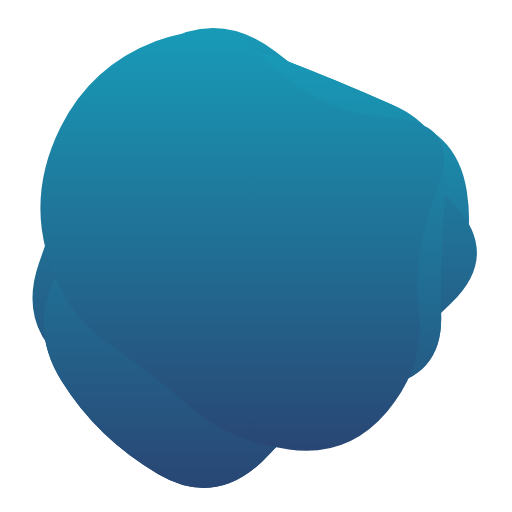
t = 0.00 s
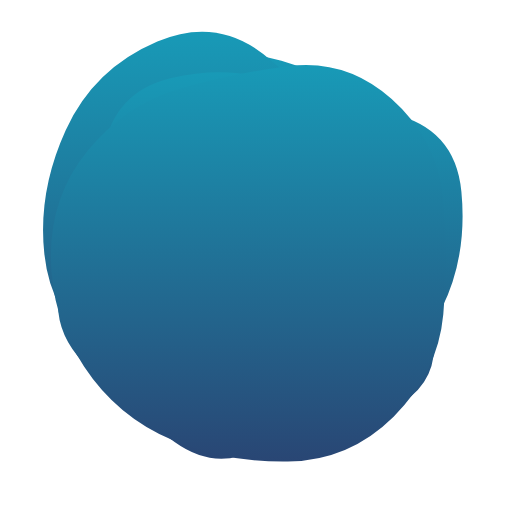
t = 1.50 s
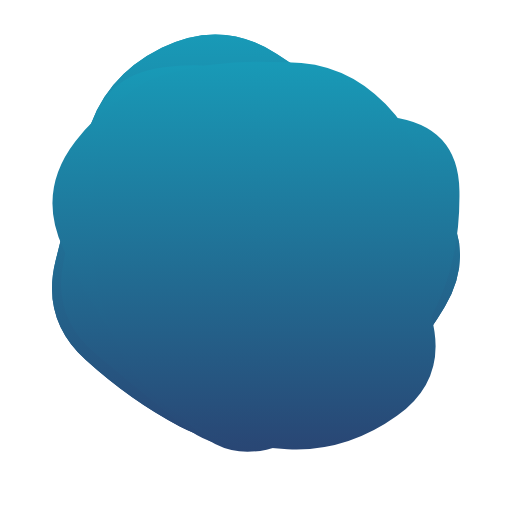
t = 3.50 s
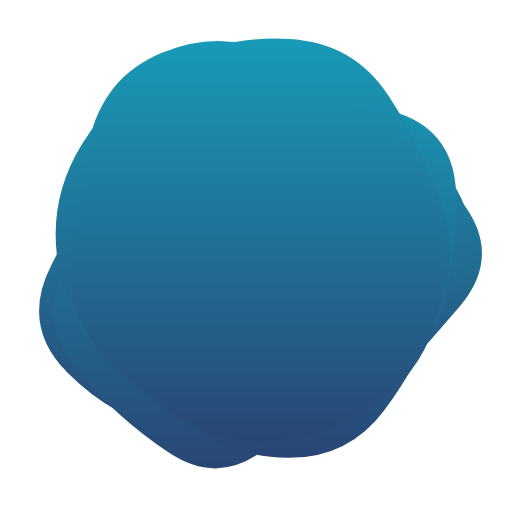
t = 5.00 s
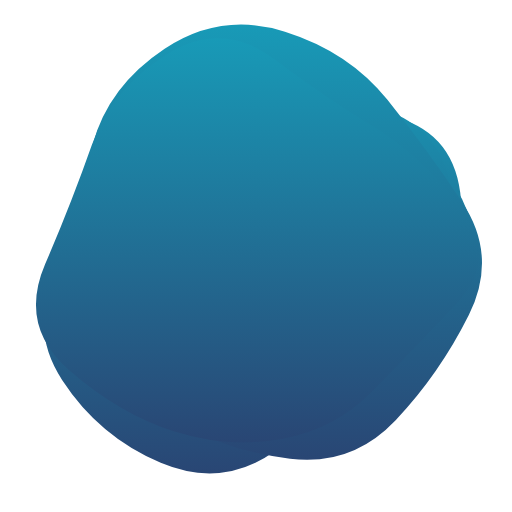
t = 6.50 s
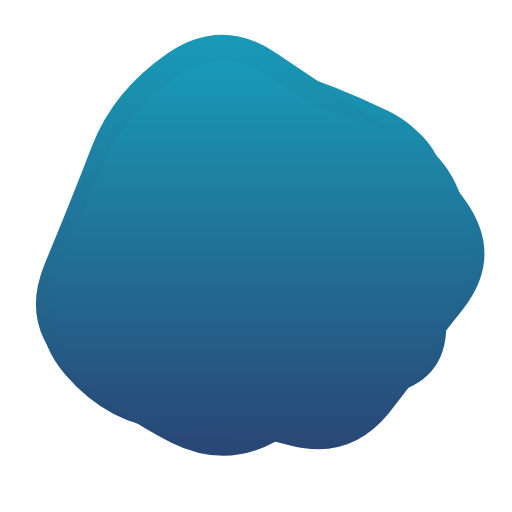
t = 8.50 s

The animated SVG that drew these frames (rendered in a browser with its animation timeline set to each time). Animation: 5 SMIL elements (animate=5); one cycle of 10.00 s, repeats indefinitely.

<svg version="1.1" xmlns="http://www.w3.org/2000/svg" viewBox="0 0 500 500" width="100%" id="blobSvg" filter="blur(0px)" style="opacity: 1;">
                        <defs>
                        <linearGradient id="gradient" x1="0%" y1="0%" x2="0%" y2="100%">
                            <stop offset="0%" style="stop-color: rgb(24, 154, 183);"></stop>
                            <stop offset="100%" style="stop-color: rgb(41, 70, 116);"></stop>
                        </linearGradient>
                        </defs>
                        
                    <path id="blob" fill="url(#gradient)" style="opacity: 1;"><animate attributeName="d" dur="10s" repeatCount="indefinite" values="M432.03478,297.56957Q398.46218,345.13914,356.36479,367.83696Q314.26739,390.53478,267.26739,423.085Q220.26739,455.63521,175.78826,421.28282Q131.30913,386.93043,88.83152,348.48609Q46.35391,310.04174,68.21174,256.28131Q90.06957,202.52087,95.17544,139.65457Q100.28131,76.78826,162.38717,74.23956Q224.49304,71.69087,270.52087,88.04326Q316.5487,104.39565,381.35239,113.97913Q446.15608,123.56261,455.88173,186.78131Q465.60739,250,432.03478,297.56957Z;M415.01911,310.8863Q439.5452,371.7726,388.0904,405.2945Q336.6356,438.8164,280.7726,433.452Q224.9096,428.08761,185.95759,398.74511Q147.00559,369.40261,129.05219,330.15471Q111.09878,290.9068,102.89189,247.863Q94.68499,204.8192,97.4315,140.3164Q100.17801,75.81361,160.4068,60.51771Q220.6356,45.22181,275.226,60.1356Q329.8164,75.04939,372.9534,109.3658Q416.0904,143.6822,403.29171,196.8411Q390.49301,250,415.01911,310.8863Z;M440.79254,295.90011Q393.21514,341.80021,357.53347,375.20746Q321.85181,408.61471,271.82218,427.01866Q221.79254,445.4226,171.55544,422.09659Q121.31834,398.77057,68.79254,358.84083Q16.26674,318.91109,38.15202,256.60373Q60.03731,194.29637,79.65586,134.88912Q99.27441,75.48187,157.19648,42.12622Q215.11855,8.77057,268.67782,50.11855Q322.2371,91.46653,362.16684,121.87761Q402.09659,152.2887,445.23326,201.14435Q488.36994,250,440.79254,295.90011Z;M456.0768,303.76136Q418.13543,357.52271,379.98225,404.29316Q341.82907,451.0636,284.01817,433.65772Q226.20727,416.25185,163.99091,418.54046Q101.77456,420.82907,62.72047,368.86953Q23.66638,316.90999,61.99091,261.65772Q100.31545,206.40545,118.97771,163.62635Q137.63998,120.84725,179.51817,86.26136Q221.39637,51.67547,267.19818,81.83773Q313,112,367.68455,125.86045Q422.36911,139.7209,458.19364,194.86045Q494.01817,250,456.0768,303.76136Z;M437.20545,311.82292Q441.89352,373.64584,380.77431,387.66608Q319.65509,401.68633,271.82754,416.34317Q224,431,184.22569,401.27431Q144.45139,371.54861,81.45601,344.74769Q18.46064,317.94676,58.87153,261.64584Q99.28242,205.34491,102.46413,144.38253Q105.64584,83.42014,164.05961,69.5926Q222.47338,55.76506,274.24769,69.97338Q326.02199,84.18171,376.989,109.95139Q427.95601,135.72107,430.23669,192.86053Q432.51737,250,437.20545,311.82292Z;M432.03478,297.56957Q398.46218,345.13914,356.36479,367.83696Q314.26739,390.53478,267.26739,423.085Q220.26739,455.63521,175.78826,421.28282Q131.30913,386.93043,88.83152,348.48609Q46.35391,310.04174,68.21174,256.28131Q90.06957,202.52087,95.17544,139.65457Q100.28131,76.78826,162.38717,74.23956Q224.49304,71.69087,270.52087,88.04326Q316.5487,104.39565,381.35239,113.97913Q446.15608,123.56261,455.88173,186.78131Q465.60739,250,432.03478,297.56957Z"></animate></path><path id="blob" fill="url(#gradient)" style="opacity: 1;"><animate attributeName="d" dur="10s" repeatCount="indefinite" values="M430.80624,308.72934Q432.1339,367.45868,372.72647,377.66948Q313.31905,387.88027,263.72647,442.80911Q214.1339,497.73795,154.61821,463.08837Q95.10253,428.43879,60.15953,372.16526Q25.21653,315.89174,60.3661,260.16239Q95.51568,204.43305,120.04418,166.21939Q144.57268,128.00574,181.94874,82.19376Q219.32479,36.38179,273.74216,57.19376Q328.15953,78.00574,384.05413,102.85329Q439.94874,127.70084,434.71366,188.85042Q429.47858,250,430.80624,308.72934Z;M415.01911,310.8863Q439.5452,371.7726,388.0904,405.2945Q336.6356,438.8164,280.7726,433.452Q224.9096,428.08761,185.95759,398.74511Q147.00559,369.40261,129.05219,330.15471Q111.09878,290.9068,102.89189,247.863Q94.68499,204.8192,97.4315,140.3164Q100.17801,75.81361,160.4068,60.51771Q220.6356,45.22181,275.226,60.1356Q329.8164,75.04939,372.9534,109.3658Q416.0904,143.6822,403.29171,196.8411Q390.49301,250,415.01911,310.8863Z;M440.79254,295.90011Q393.21514,341.80021,357.53347,375.20746Q321.85181,408.61471,271.82218,427.01866Q221.79254,445.4226,171.55544,422.09659Q121.31834,398.77057,68.79254,358.84083Q16.26674,318.91109,38.15202,256.60373Q60.03731,194.29637,79.65586,134.88912Q99.27441,75.48187,157.19648,42.12622Q215.11855,8.77057,268.67782,50.11855Q322.2371,91.46653,362.16684,121.87761Q402.09659,152.2887,445.23326,201.14435Q488.36994,250,440.79254,295.90011Z;M432.03478,297.56957Q398.46218,345.13914,356.36479,367.83696Q314.26739,390.53478,267.26739,423.085Q220.26739,455.63521,175.78826,421.28282Q131.30913,386.93043,88.83152,348.48609Q46.35391,310.04174,68.21174,256.28131Q90.06957,202.52087,95.17544,139.65457Q100.28131,76.78826,162.38717,74.23956Q224.49304,71.69087,270.52087,88.04326Q316.5487,104.39565,381.35239,113.97913Q446.15608,123.56261,455.88173,186.78131Q465.60739,250,432.03478,297.56957Z;M437.20545,311.82292Q441.89352,373.64584,380.77431,387.66608Q319.65509,401.68633,271.82754,416.34317Q224,431,184.22569,401.27431Q144.45139,371.54861,81.45601,344.74769Q18.46064,317.94676,58.87153,261.64584Q99.28242,205.34491,102.46413,144.38253Q105.64584,83.42014,164.05961,69.5926Q222.47338,55.76506,274.24769,69.97338Q326.02199,84.18171,376.989,109.95139Q427.95601,135.72107,430.23669,192.86053Q432.51737,250,437.20545,311.82292Z;M430.80624,308.72934Q432.1339,367.45868,372.72647,377.66948Q313.31905,387.88027,263.72647,442.80911Q214.1339,497.73795,154.61821,463.08837Q95.10253,428.43879,60.15953,372.16526Q25.21653,315.89174,60.3661,260.16239Q95.51568,204.43305,120.04418,166.21939Q144.57268,128.00574,181.94874,82.19376Q219.32479,36.38179,273.74216,57.19376Q328.15953,78.00574,384.05413,102.85329Q439.94874,127.70084,434.71366,188.85042Q429.47858,250,430.80624,308.72934Z"></animate></path><path id="blob" fill="url(#gradient)" style="opacity: 1;"><animate attributeName="d" dur="10s" repeatCount="indefinite" values="M440.79254,295.90011Q393.21514,341.80021,357.53347,375.20746Q321.85181,408.61471,271.82218,427.01866Q221.79254,445.4226,171.55544,422.09659Q121.31834,398.77057,68.79254,358.84083Q16.26674,318.91109,38.15202,256.60373Q60.03731,194.29637,79.65586,134.88912Q99.27441,75.48187,157.19648,42.12622Q215.11855,8.77057,268.67782,50.11855Q322.2371,91.46653,362.16684,121.87761Q402.09659,152.2887,445.23326,201.14435Q488.36994,250,440.79254,295.90011Z;M409,303.5Q416,357,378,402Q340,447,282,439Q224,431,187,398.5Q150,366,105.5,335.5Q61,305,45,245Q29,185,59,124.5Q89,64,152.5,40Q216,16,265,63.5Q314,111,383,115.5Q452,120,427,185Q402,250,409,303.5Z;M432.03478,297.56957Q398.46218,345.13914,356.36479,367.83696Q314.26739,390.53478,267.26739,423.085Q220.26739,455.63521,175.78826,421.28282Q131.30913,386.93043,88.83152,348.48609Q46.35391,310.04174,68.21174,256.28131Q90.06957,202.52087,95.17544,139.65457Q100.28131,76.78826,162.38717,74.23956Q224.49304,71.69087,270.52087,88.04326Q316.5487,104.39565,381.35239,113.97913Q446.15608,123.56261,455.88173,186.78131Q465.60739,250,432.03478,297.56957Z;M430.80624,308.72934Q432.1339,367.45868,372.72647,377.66948Q313.31905,387.88027,263.72647,442.80911Q214.1339,497.73795,154.61821,463.08837Q95.10253,428.43879,60.15953,372.16526Q25.21653,315.89174,60.3661,260.16239Q95.51568,204.43305,120.04418,166.21939Q144.57268,128.00574,181.94874,82.19376Q219.32479,36.38179,273.74216,57.19376Q328.15953,78.00574,384.05413,102.85329Q439.94874,127.70084,434.71366,188.85042Q429.47858,250,430.80624,308.72934Z;M456.0768,303.76136Q418.13543,357.52271,379.98225,404.29316Q341.82907,451.0636,284.01817,433.65772Q226.20727,416.25185,163.99091,418.54046Q101.77456,420.82907,62.72047,368.86953Q23.66638,316.90999,61.99091,261.65772Q100.31545,206.40545,118.97771,163.62635Q137.63998,120.84725,179.51817,86.26136Q221.39637,51.67547,267.19818,81.83773Q313,112,367.68455,125.86045Q422.36911,139.7209,458.19364,194.86045Q494.01817,250,456.0768,303.76136Z;M440.79254,295.90011Q393.21514,341.80021,357.53347,375.20746Q321.85181,408.61471,271.82218,427.01866Q221.79254,445.4226,171.55544,422.09659Q121.31834,398.77057,68.79254,358.84083Q16.26674,318.91109,38.15202,256.60373Q60.03731,194.29637,79.65586,134.88912Q99.27441,75.48187,157.19648,42.12622Q215.11855,8.77057,268.67782,50.11855Q322.2371,91.46653,362.16684,121.87761Q402.09659,152.2887,445.23326,201.14435Q488.36994,250,440.79254,295.90011Z"></animate></path><path id="blob" fill="url(#gradient)" style="opacity: 1;"><animate attributeName="d" dur="10s" repeatCount="indefinite" values="M430.80624,308.72934Q432.1339,367.45868,372.72647,377.66948Q313.31905,387.88027,263.72647,442.80911Q214.1339,497.73795,154.61821,463.08837Q95.10253,428.43879,60.15953,372.16526Q25.21653,315.89174,60.3661,260.16239Q95.51568,204.43305,120.04418,166.21939Q144.57268,128.00574,181.94874,82.19376Q219.32479,36.38179,273.74216,57.19376Q328.15953,78.00574,384.05413,102.85329Q439.94874,127.70084,434.71366,188.85042Q429.47858,250,430.80624,308.72934Z;M432.03478,297.56957Q398.46218,345.13914,356.36479,367.83696Q314.26739,390.53478,267.26739,423.085Q220.26739,455.63521,175.78826,421.28282Q131.30913,386.93043,88.83152,348.48609Q46.35391,310.04174,68.21174,256.28131Q90.06957,202.52087,95.17544,139.65457Q100.28131,76.78826,162.38717,74.23956Q224.49304,71.69087,270.52087,88.04326Q316.5487,104.39565,381.35239,113.97913Q446.15608,123.56261,455.88173,186.78131Q465.60739,250,432.03478,297.56957Z;M394.89432,291.86359Q379.96349,333.72718,354.5999,379.04899Q329.23631,424.37079,274.96542,439.22911Q220.69452,454.08742,185.59462,409.0927Q150.49472,364.09798,125.7075,328.96349Q100.92028,293.82901,59.42363,237.80355Q17.92698,181.77809,66.30163,137.5999Q114.67627,93.42171,168.36359,75.4145Q222.05091,57.4073,282.76369,51.5999Q343.47647,45.7925,374.93276,97.57444Q406.38905,149.35639,408.1071,199.67819Q409.82516,250,394.89432,291.86359Z;M463.5,311.5Q441,373,396,422Q351,471,287,455Q223,439,179,411Q135,383,79,350Q23,317,51.5,258.5Q80,200,94,143.5Q108,87,162,49.5Q216,12,281.5,24.5Q347,37,383.5,89Q420,141,453,195.5Q486,250,463.5,311.5Z;M440.79254,295.90011Q393.21514,341.80021,357.53347,375.20746Q321.85181,408.61471,271.82218,427.01866Q221.79254,445.4226,171.55544,422.09659Q121.31834,398.77057,68.79254,358.84083Q16.26674,318.91109,38.15202,256.60373Q60.03731,194.29637,79.65586,134.88912Q99.27441,75.48187,157.19648,42.12622Q215.11855,8.77057,268.67782,50.11855Q322.2371,91.46653,362.16684,121.87761Q402.09659,152.2887,445.23326,201.14435Q488.36994,250,440.79254,295.90011Z;M430.80624,308.72934Q432.1339,367.45868,372.72647,377.66948Q313.31905,387.88027,263.72647,442.80911Q214.1339,497.73795,154.61821,463.08837Q95.10253,428.43879,60.15953,372.16526Q25.21653,315.89174,60.3661,260.16239Q95.51568,204.43305,120.04418,166.21939Q144.57268,128.00574,181.94874,82.19376Q219.32479,36.38179,273.74216,57.19376Q328.15953,78.00574,384.05413,102.85329Q439.94874,127.70084,434.71366,188.85042Q429.47858,250,430.80624,308.72934Z"></animate></path><path id="blob" fill="url(#gradient)" style="opacity: 1;"><animate attributeName="d" dur="10s" repeatCount="indefinite" values="M409,303.5Q416,357,378,402Q340,447,282,439Q224,431,187,398.5Q150,366,105.5,335.5Q61,305,45,245Q29,185,59,124.5Q89,64,152.5,40Q216,16,265,63.5Q314,111,383,115.5Q452,120,427,185Q402,250,409,303.5Z;M440.89145,308.17188Q431.49014,366.34375,386.51892,408.54441Q341.5477,450.74507,280.86143,454.67188Q220.17516,458.59868,161.4046,439.6065Q102.63404,420.61431,74.24712,365.23068Q45.86019,309.84704,51.25164,251.37253Q56.64309,192.89803,94.98232,154.25946Q133.32155,115.62089,180.13528,103.21957Q226.94901,90.81826,286.5366,64.96012Q346.12418,39.10197,382.33594,90.33923Q418.5477,141.57648,434.42023,195.78824Q450.29277,250,440.89145,308.17188Z;M415.01911,310.8863Q439.5452,371.7726,388.0904,405.2945Q336.6356,438.8164,280.7726,433.452Q224.9096,428.08761,185.95759,398.74511Q147.00559,369.40261,129.05219,330.15471Q111.09878,290.9068,102.89189,247.863Q94.68499,204.8192,97.4315,140.3164Q100.17801,75.81361,160.4068,60.51771Q220.6356,45.22181,275.226,60.1356Q329.8164,75.04939,372.9534,109.3658Q416.0904,143.6822,403.29171,196.8411Q390.49301,250,415.01911,310.8863Z;M440.79254,295.90011Q393.21514,341.80021,357.53347,375.20746Q321.85181,408.61471,271.82218,427.01866Q221.79254,445.4226,171.55544,422.09659Q121.31834,398.77057,68.79254,358.84083Q16.26674,318.91109,38.15202,256.60373Q60.03731,194.29637,79.65586,134.88912Q99.27441,75.48187,157.19648,42.12622Q215.11855,8.77057,268.67782,50.11855Q322.2371,91.46653,362.16684,121.87761Q402.09659,152.2887,445.23326,201.14435Q488.36994,250,440.79254,295.90011Z;M456.0768,303.76136Q418.13543,357.52271,379.98225,404.29316Q341.82907,451.0636,284.01817,433.65772Q226.20727,416.25185,163.99091,418.54046Q101.77456,420.82907,62.72047,368.86953Q23.66638,316.90999,61.99091,261.65772Q100.31545,206.40545,118.97771,163.62635Q137.63998,120.84725,179.51817,86.26136Q221.39637,51.67547,267.19818,81.83773Q313,112,367.68455,125.86045Q422.36911,139.7209,458.19364,194.86045Q494.01817,250,456.0768,303.76136Z;M409,303.5Q416,357,378,402Q340,447,282,439Q224,431,187,398.5Q150,366,105.5,335.5Q61,305,45,245Q29,185,59,124.5Q89,64,152.5,40Q216,16,265,63.5Q314,111,383,115.5Q452,120,427,185Q402,250,409,303.5Z"></animate></path></svg>